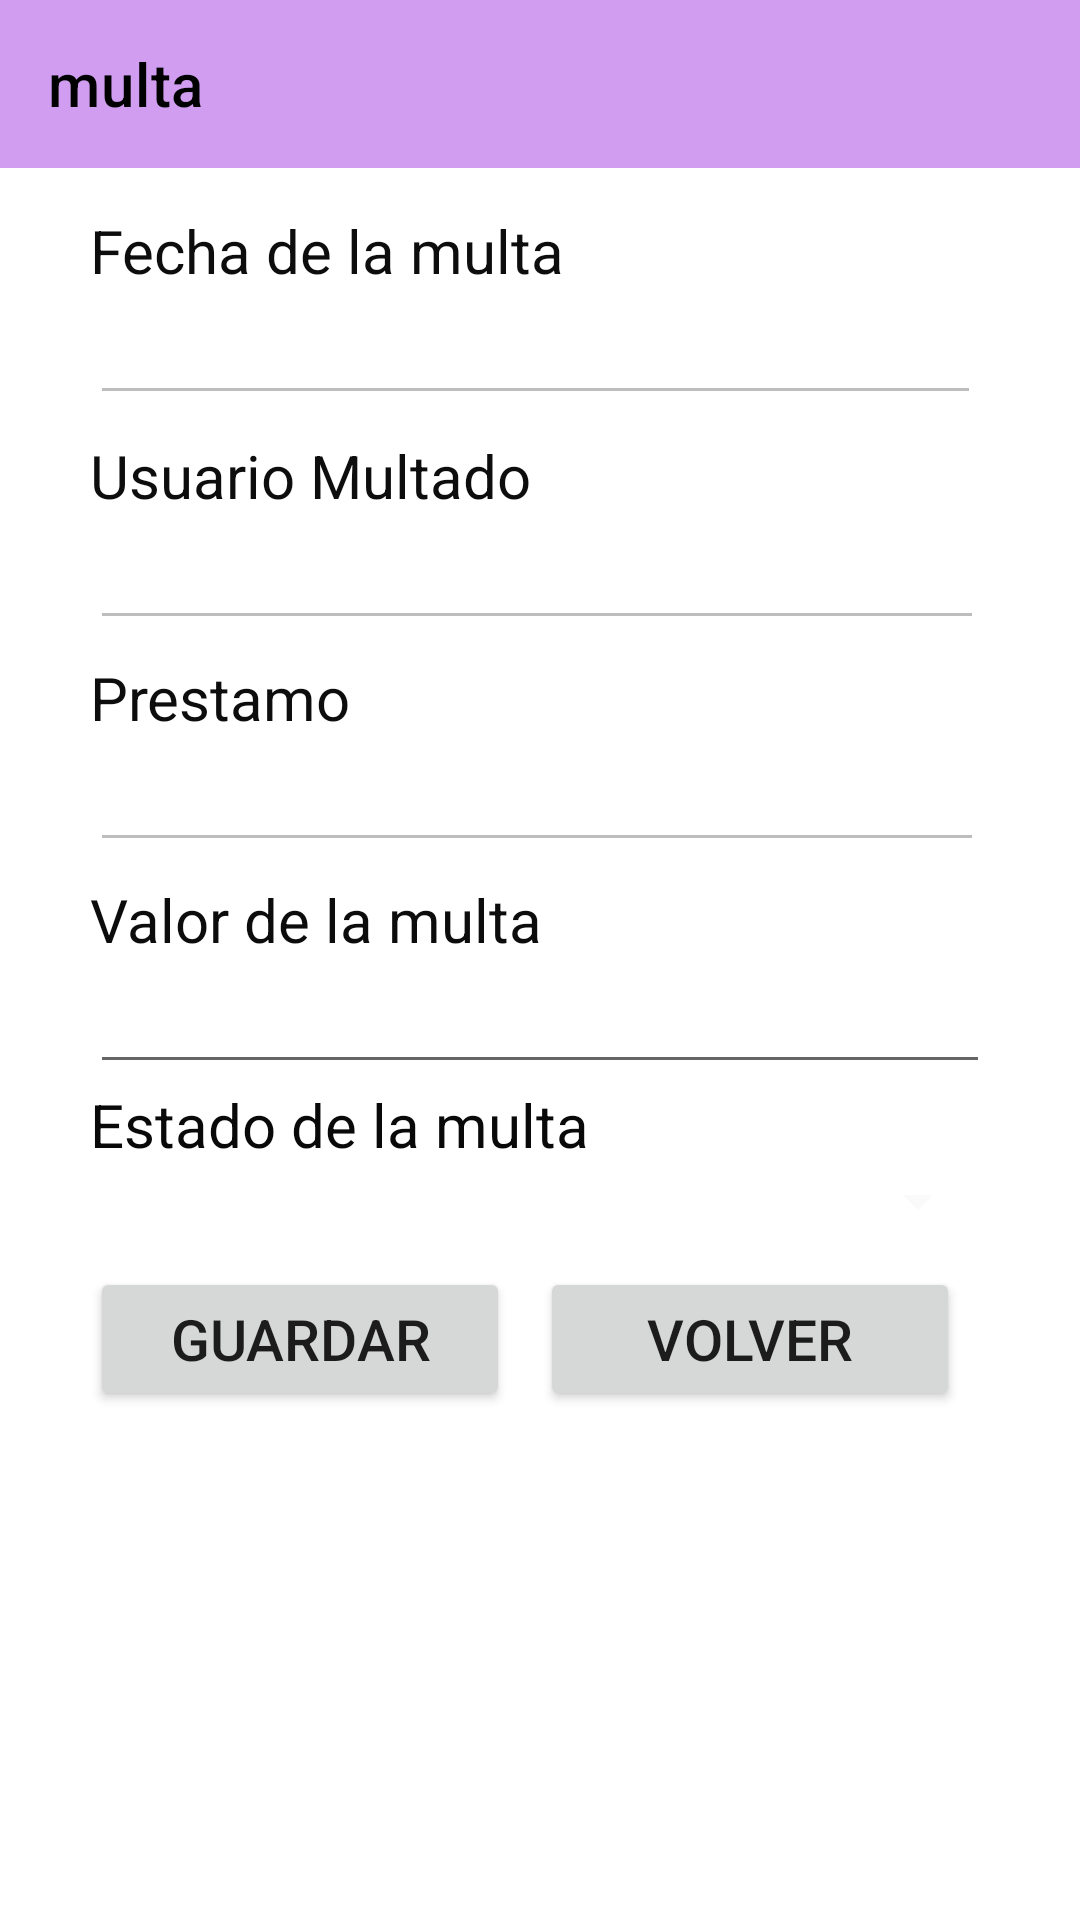

Layout XML and referenced resources for this Android screen:
<!-- AndroidManifest.xml: application theme Theme.CrudLibreria -->
<!-- res/layout/fragment_guardar_multa.xml -->
<FrameLayout xmlns:android="http://schemas.android.com/apk/res/android"
    xmlns:app="http://schemas.android.com/apk/res-auto"
    xmlns:tools="http://schemas.android.com/tools"
    android:layout_width="match_parent"
    android:layout_height="match_parent"
    android:onClick="mostrarCalendario"
    tools:context=".guardarMultaFragment">

    <com.google.android.material.appbar.MaterialToolbar
        android:layout_width="match_parent"
        android:layout_height="wrap_content"
        android:background="#66890CDC"
        app:title="multa"
        app:titleTextColor="@color/black" />
    


    <LinearLayout
        android:layout_width="match_parent"
        android:layout_height="715dp"
        android:layout_marginHorizontal="30dp"
        android:layout_marginTop="70dp"
        android:orientation="vertical">

        <TextView
            android:id="@+id/lblFecha_Multa"
            android:layout_width="match_parent"
            android:layout_height="wrap_content"
            android:text="Fecha de la multa"
            android:textColor="#0D0D0D"
            android:textSize="20sp" />

        <LinearLayout
            android:layout_width="wrap_content"
            android:layout_height="wrap_content"
            android:orientation="horizontal">

            <EditText
                android:id="@+id/textFecha_multa"
                android:layout_width="297dp"
                android:layout_height="wrap_content"
                android:editable="false"
                android:ems="10"
                android:enabled="false"
                android:inputType="date"
                android:onClick="mostrarCalendario" />

            <Button
                android:id="@+id/btnCalendario"
                android:layout_width="match_parent"
                android:layout_height="wrap_content"
                android:layout_weight="2"
                android:onClick="mostrarCalendario"
                app:icon="@drawable/baseline_calendar_month_24"
                app:iconGravity="textStart" />
        </LinearLayout>

        <TextView
            android:id="@+id/lblUsuario_multado"
            android:layout_width="match_parent"
            android:layout_height="wrap_content"
            android:text="Usuario Multado "
            android:textColor="#0D0D0D"
            android:textSize="20sp" />

        <LinearLayout
            android:layout_width="match_parent"
            android:layout_height="47dp"
            android:orientation="horizontal">

            <EditText
                android:id="@+id/textUsuario_multado"
                android:layout_width="298dp"
                android:layout_height="wrap_content"
                android:ems="10"
                android:enabled="false"
                android:inputType="text" />

            <Button
                android:id="@+id/btnBuscarUsuario"
                android:layout_width="wrap_content"
                android:layout_height="wrap_content"
                android:layout_weight="2"
                app:icon="@drawable/baseline_assignment_ind_24"
                app:iconGravity="textStart" />
        </LinearLayout>

        <TextView
            android:id="@+id/lblPrestamo"
            android:layout_width="match_parent"
            android:layout_height="wrap_content"
            android:text="Prestamo "
            android:textColor="#0D0D0D"
            android:textSize="20sp" />

        <LinearLayout
            android:layout_width="match_parent"
            android:layout_height="47dp"
            android:orientation="horizontal">

            <EditText
                android:id="@+id/textPrestamo"
                android:layout_width="298dp"
                android:layout_height="wrap_content"
                android:ems="10"
                android:enabled="false"
                android:inputType="text" />

            <Button
                android:id="@+id/btnBuscarPrestamo"
                android:layout_width="wrap_content"
                android:layout_height="wrap_content"
                android:layout_weight="2"
                app:icon="@drawable/baseline_assignment_ind_24"
                app:iconGravity="textStart" />
        </LinearLayout>
        <TextView
            android:id="@+id/lblValor_multa"
            android:layout_width="match_parent"
            android:layout_height="wrap_content"
            android:text="Valor de la multa"
            android:textColor="#0D0C0C"
            android:textSize="20sp" />

        <EditText
            android:id="@+id/textValor_multa"
            android:layout_width="match_parent"
            android:layout_height="wrap_content"
            android:ems="10"
            android:inputType="text" />

        <TextView
            android:id="@+id/lblEstado_multa"
            android:layout_width="match_parent"
            android:layout_height="wrap_content"
            android:text="Estado de la multa"
            android:textColor="#090909"
            android:textSize="20sp" />

        <Spinner
            android:id="@+id/SpinnerEstado_multa"
            android:layout_width="match_parent"
            android:layout_height="wrap_content"
            android:animationCache="true"
            android:backgroundTint="#FAFAFA"
            android:outlineAmbientShadowColor="#E2D7D7"
            android:outlineSpotShadowColor="#EFEFEF"
            android:spinnerMode="dialog"
            android:textColor="#FAF6F6"
            android:textSize="20sp" />

        <LinearLayout
            android:layout_width="match_parent"
            android:layout_height="67dp"
            android:orientation="horizontal">

            <Button
                android:id="@+id/btnGuardar"
                android:layout_width="133dp"
                android:layout_height="wrap_content"
                android:layout_marginTop="10dp"
                android:layout_marginRight="10dp"
                android:layout_weight="1"
                android:text="guardar"
                android:textSize="19dp"
                app:icon="@drawable/guardar"
                app:iconGravity="textStart"
                app:iconSize="25dp" />

            <Button
                android:id="@+id/btnVolver"
                android:layout_width="133dp"
                android:layout_height="wrap_content"
                android:layout_marginTop="10dp"
                android:layout_marginRight="10dp"
                android:layout_weight="1"
                android:text="volver"
                android:textSize="19dp"
                app:icon="@drawable/devolver"
                app:iconGravity="textStart"
                app:iconSize="25dp" />
        </LinearLayout>

    </LinearLayout>

</FrameLayout>
<!-- resources referenced by this layout -->
<resources>
  <!-- drawable baseline_assignment_ind_24 (drawable) -->
  <vector xmlns:android="http://schemas.android.com/apk/res/android" android:height="24dp" android:tint="#050505" android:viewportHeight="24" android:viewportWidth="24" android:width="24dp">
        
      <path android:fillColor="@android:color/white" android:pathData="M19,3h-4.18C14.4,1.84 13.3,1 12,1c-1.3,0 -2.4,0.84 -2.82,2L5,3c-1.1,0 -2,0.9 -2,2v14c0,1.1 0.9,2 2,2h14c1.1,0 2,-0.9 2,-2L21,5c0,-1.1 -0.9,-2 -2,-2zM12,3c0.55,0 1,0.45 1,1s-0.45,1 -1,1 -1,-0.45 -1,-1 0.45,-1 1,-1zM12,7c1.66,0 3,1.34 3,3s-1.34,3 -3,3 -3,-1.34 -3,-3 1.34,-3 3,-3zM18,19L6,19v-1.4c0,-2 4,-3.1 6,-3.1s6,1.1 6,3.1L18,19z"/>
      
  </vector>
  <!-- drawable baseline_calendar_month_24 (drawable) -->
  <vector xmlns:android="http://schemas.android.com/apk/res/android" android:height="24dp" android:tint="#050505" android:viewportHeight="24" android:viewportWidth="24" android:width="24dp">
        
      <path android:fillColor="@android:color/white" android:pathData="M19,4h-1V2h-2v2H8V2H6v2H5C3.89,4 3.01,4.9 3.01,6L3,20c0,1.1 0.89,2 2,2h14c1.1,0 2,-0.9 2,-2V6C21,4.9 20.1,4 19,4zM19,20H5V10h14V20zM9,14H7v-2h2V14zM13,14h-2v-2h2V14zM17,14h-2v-2h2V14zM9,18H7v-2h2V18zM13,18h-2v-2h2V18zM17,18h-2v-2h2V18z"/>
      
  </vector>
  <!-- drawable devolver (drawable) -->
  <vector xmlns:android="http://schemas.android.com/apk/res/android"
      android:width="512dp"
      android:height="512dp"
      android:viewportWidth="512"
      android:viewportHeight="512">
    <path
        android:pathData="M205,34.8c11.5,5.1 19,16.6 19,29.2v64H336c97.2,0 176,78.8 176,176c0,113.3 -81.5,163.9 -100.2,174.1c-2.5,1.4 -5.3,1.9 -8.1,1.9c-10.9,0 -19.7,-8.9 -19.7,-19.7c0,-7.5 4.3,-14.4 9.8,-19.5c9.4,-8.8 22.2,-26.4 22.2,-56.7c0,-53 -43,-96 -96,-96H224v64c0,12.6 -7.4,24.1 -19,29.2s-25,3 -34.4,-5.4l-160,-144C3.9,225.7 0,217.1 0,208s3.9,-17.7 10.6,-23.8l160,-144c9.4,-8.5 22.9,-10.6 34.4,-5.4z"
        android:fillColor="#050505"/>
  </vector>
  <!-- drawable guardar (drawable) -->
  <vector xmlns:android="http://schemas.android.com/apk/res/android"
      android:width="448dp"
      android:height="512dp"
      android:viewportWidth="448"
      android:viewportHeight="512">
    <path
        android:pathData="M64,32C28.7,32 0,60.7 0,96L0,416c0,35.3 28.7,64 64,64L384,480c35.3,0 64,-28.7 64,-64L448,173.3c0,-17 -6.7,-33.3 -18.7,-45.3L352,50.7C340,38.7 323.7,32 306.7,32L64,32zM64,128c0,-17.7 14.3,-32 32,-32L288,96c17.7,0 32,14.3 32,32v64c0,17.7 -14.3,32 -32,32L96,224c-17.7,0 -32,-14.3 -32,-32L64,128zM224,288a64,64 0,1 1,0 128,64 64,0 1,1 0,-128z"
        android:fillColor="#050505"/>
  </vector>
  <style name="Theme.CrudLibreria" parent="Base.Theme.CrudLibreria" />
  <style name="Base.Theme.CrudLibreria" parent="Theme.MaterialComponents.DayNight.NoActionBar">
          
          
          <item name="android:statusBarColor">@android:color/transparent</item>
  
      </style>
  <!-- not gathered from this repository: default colours our renderer supplied (Android Studio template values) -->
  <color name="black">#FF000000</color>
</resources>
